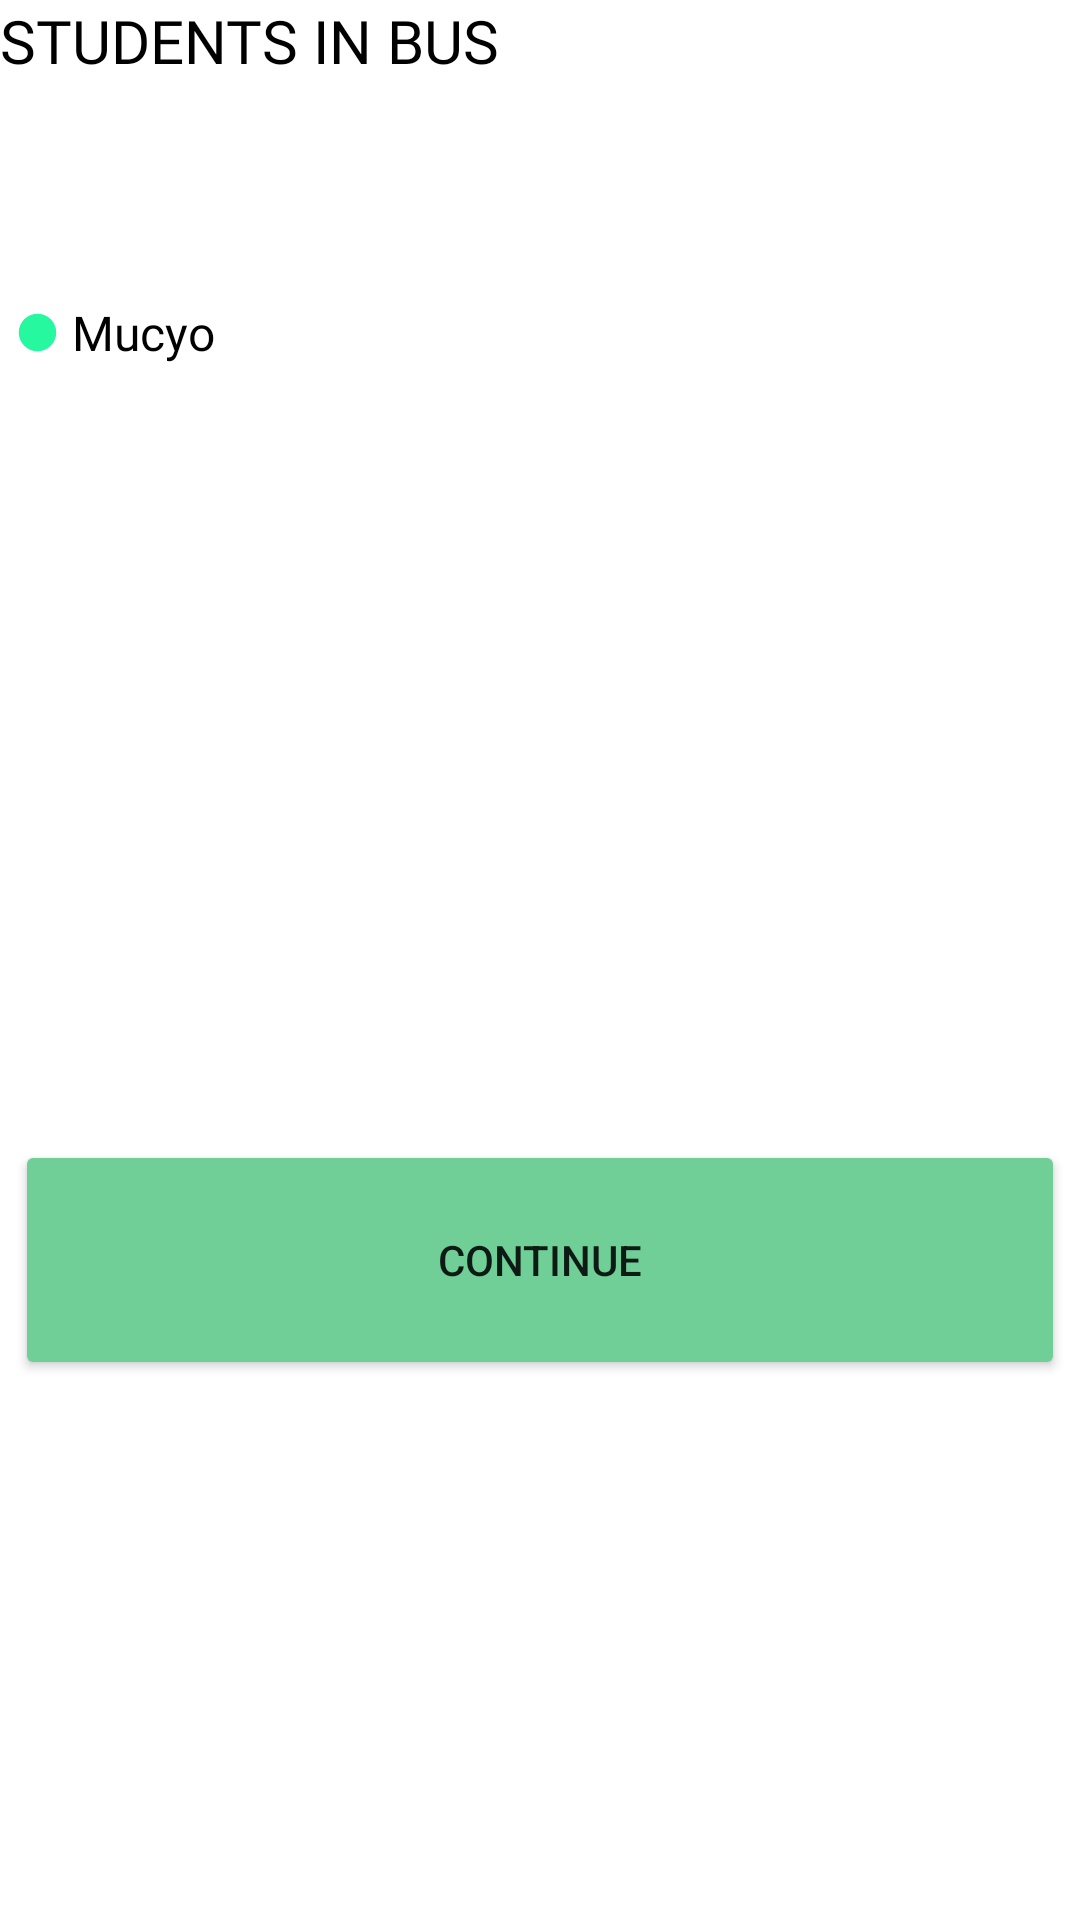

This screen was rendered from an Android layout file. Write that file and the resources it references.
<!-- AndroidManifest.xml: application theme Theme.BusTrackingApp -->
<!-- res/layout/activity_student_list.xml -->
<?xml version="1.0" encoding="utf-8"?>
<androidx.constraintlayout.widget.ConstraintLayout xmlns:android="http://schemas.android.com/apk/res/android"
    xmlns:tools="http://schemas.android.com/tools"
    android:layout_width="match_parent"
    android:layout_height="match_parent">

    <LinearLayout xmlns:android="http://schemas.android.com/apk/res/android"
        android:layout_width="match_parent"
        android:layout_height="match_parent">

        <TextView

            android:layout_width="wrap_content"
            android:layout_height="wrap_content"
            android:fontFamily="@font/roboto"
            android:text="STUDENTS IN BUS"
            android:textColor="@color/black"
            android:textSize="20sp" />

    </LinearLayout>

    <LinearLayout xmlns:android="http://schemas.android.com/apk/res/android"
        android:layout_width="match_parent"
        android:layout_height="match_parent">

        <TextView

            android:drawableStart="@drawable/ic_baseline_circle_24"
            android:layout_width="wrap_content"
            android:layout_height="wrap_content"
            android:fontFamily="@font/roboto"
            android:layout_marginTop="100dp"
            android:layout_marginLeft="5dp"
            android:text=" Mucyo"
            android:textColor="@color/black"
            android:textSize="16sp" />

    </LinearLayout>
    <LinearLayout xmlns:android="http://schemas.android.com/apk/res/android"
        android:layout_width="fill_parent"
        android:layout_height="fill_parent"
        android:gravity="center"
        android:orientation="vertical"
        tools:ignore="MissingConstraints">

        <Button
            android:layout_width="350dp"
            android:layout_height="80dp"
            android:layout_gravity="center"
            android:layout_marginTop="200dp"
            android:backgroundTint="#6FCF97"
            android:text="continue" />
    </LinearLayout>
</androidx.constraintlayout.widget.ConstraintLayout>
<!-- resources referenced by this layout -->
<resources>
  <color name="black">#FF000000</color>
  <!-- drawable ic_baseline_circle_24 (drawable) -->
  <vector android:height="15dp" android:tint="#26F8A0"
      android:viewportHeight="24" android:viewportWidth="24"
      android:width="15dp" xmlns:android="http://schemas.android.com/apk/res/android">
      <path android:fillColor="@android:color/white" android:pathData="M12,2C6.47,2 2,6.47 2,12s4.47,10 10,10 10,-4.47 10,-10S17.53,2 12,2z"/>
  </vector>
  <style name="Theme.BusTrackingApp" parent="Theme.MaterialComponents.DayNight.DarkActionBar">
          
          <item name="colorSecondary">@color/purple_500</item>
          <item name="colorPrimaryVariant">@color/purple_700</item>
          <item name="colorOnPrimary">@color/white</item>
          
          <item name="colorPrimary">@color/teal_200</item>
          <item name="colorSecondaryVariant">@color/teal_700</item>
          <item name="colorOnSecondary">@color/black</item>
          
          <item name="android:statusBarColor">?attr/colorPrimaryVariant</item>
          
      </style>
  <color name="purple_500">#FF6200EE</color>
  <color name="purple_700">#FF3700B3</color>
  <color name="white">#FFFFFFFF</color>
  <color name="teal_200">#6FCF97</color>
  <color name="teal_700">#6FCF97</color>
</resources>
